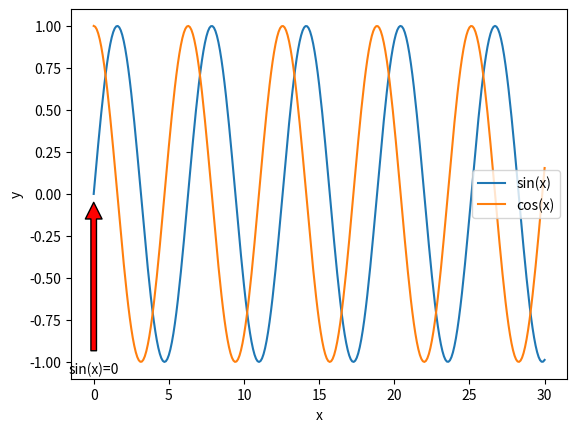
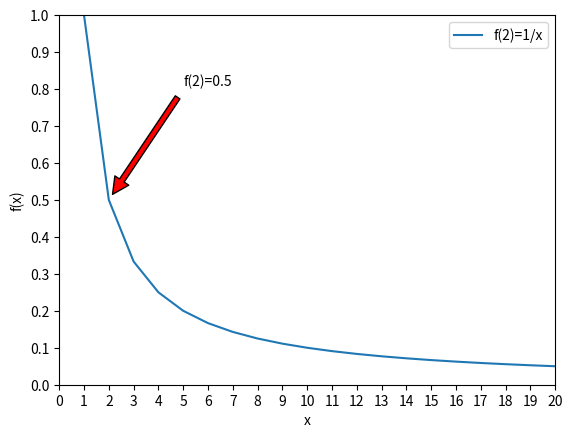

Write the Python code that produced these figures, in order.
import pandas as pd
import numpy as np
import matplotlib.pyplot as plt

x= np.arange(0,30.1,0.1)
ys= np.sin(x)
yc= np.cos(x)

fig, ax = plt.subplots()
ax.plot(x,ys,label='sin(x)')
ax.plot(x,yc,label='cos(x)')
ax.annotate('sin(x)=0',
            xy=(0, 0), xycoords='data',
            xytext=(0,-1), textcoords='data',
            arrowprops=dict(facecolor='red', shrink=0.05),
            horizontalalignment='center', verticalalignment='top')
plt.xlabel('x')
plt.ylabel('y')
plt.legend(loc='best')
plt.show()

fig, ax = plt.subplots()
x= range(1,21)
y= [1/y for y in x]
line, =ax.plot(x,y, label='f(2)=1/x')
ax.axis([1, len(x), 0, 1])
plt.xlabel('x')
plt.ylabel('f(x)')
plt.xticks(np.arange(0,21,1))
plt.yticks(np.arange(0,1.1,0.1))
ax.annotate('f(2)=0.5',
            xy=(2, 0.5), xycoords='data',
            xytext=(5,0.8), textcoords='data',
            arrowprops=dict(facecolor='red', shrink=0.05),
            horizontalalignment='left', verticalalignment='bottom')
plt.legend()
plt.show()